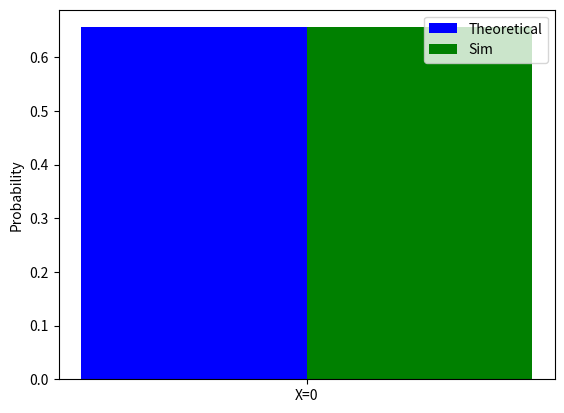

The script that saved this image:


import math


import numpy as np
import matplotlib.pyplot as plt
from scipy.stats import bernoulli
from scipy.stats import norm
from scipy.stats import binom


#function to calculate factorial
def fact_func(a):
  ans = 1
  for x in range(1 , a + 1):
    ans = ans * x
  return ans

#function to calculate binomial coefficient
def ncr(n , r):
  ans = fact_func(n) / (fact_func(r) * fact_func(n - r))
  return ans

#function to calculate the probability 
def probab_func(n , p , q , a , b):
  sum = 0
  for x in range(a , b + 1):
    sum = sum + ( ncr(n , x) )* ( pow(p , x) ) * ( pow(q , n - x) )
  return sum

n = 4
p = 1 / 10
q = 9 / 10
case_1 = probab_func(n , p , q , 0 , 0)

print("The Theoritical probability that none of the ball is marked with the digit : " , probab_func(n , p , q , 0 , 0))

#Simulations

k = 1000000
sample_space = np.random.binomial(n,p,k)
#print("Some number this is ", sample_space)
count = 0
for i in sample_space:
  if i == 0:
    count = count + 1

prob = count / k
case_1_sim = prob
print("The Simulated probability that none of the ball is marked with the digit : ", prob)



#plotting

cases = ["X=0"]

probab_theo = [case_1]
probab_sim = [case_1_sim]

x = np.arange(len(cases))
plt.bar(x + 0.00, probab_theo, color = 'b', width = 0.25, label = 'Theoretical')
plt.bar(x + 0.25, probab_sim, color = 'g', width = 0.25, label = 'Sim')
#plt.xlabel('X=0')
plt.ylabel('Probability')
plt.xticks(x  + 0.25/2,['X=0'])
plt.legend()
plt.show()